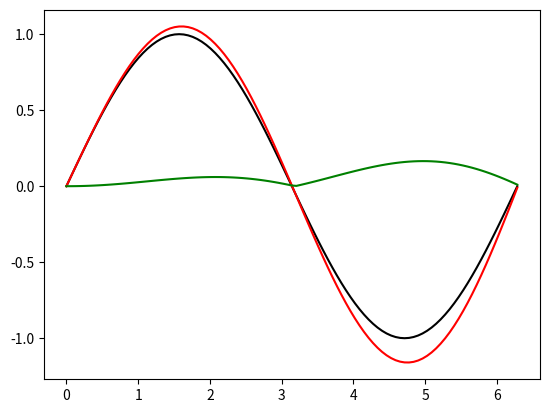

Here is the Python script that generated this plot:
"""A simple ODEINT example.
"""

from enum import Enum

import numpy as np
import scipy.integrate as integ
import matplotlib.pyplot as plt


def dy_dt(y, t):
    """Simple y'' = -y example."""
    return np.asarray([y[1], -y[0]])


def euler_solve(dy_dt, y_0, t):
    """Basic Euler method for 1D, second order equation."""
    y = np.zeros(shape=(t.size, 2))
    y[0] = y_0
    for n in range(1, t.size):
        y[n] = y[n - 1] + (t[n] - t[n - 1]) * dy_dt(y[n - 1], 0)
    return y


NUM_STEPS = 101

t = np.linspace(0, 2 * np.pi, NUM_STEPS)
y_0 = [0, 1]
y_odeint = integ.odeint(dy_dt, y_0, t)
y_euler = euler_solve(dy_dt, y_0, t)

Methods = Enum("Methods", ["Euler", "odeint"])

METHOD = Methods.Euler
match METHOD:
    case Methods.Euler:
        y = y_euler
    case Methods.odeint:
        y = y_odeint
    case _:
        raise Exception("Unknown method name given.")

sin = np.sin(t)
delta = np.abs(sin - y[:, 0])

plt.plot(t, sin, "black")
plt.plot(t, y[:, 0], "red")
plt.plot(t, delta, "green")
plt.show()
